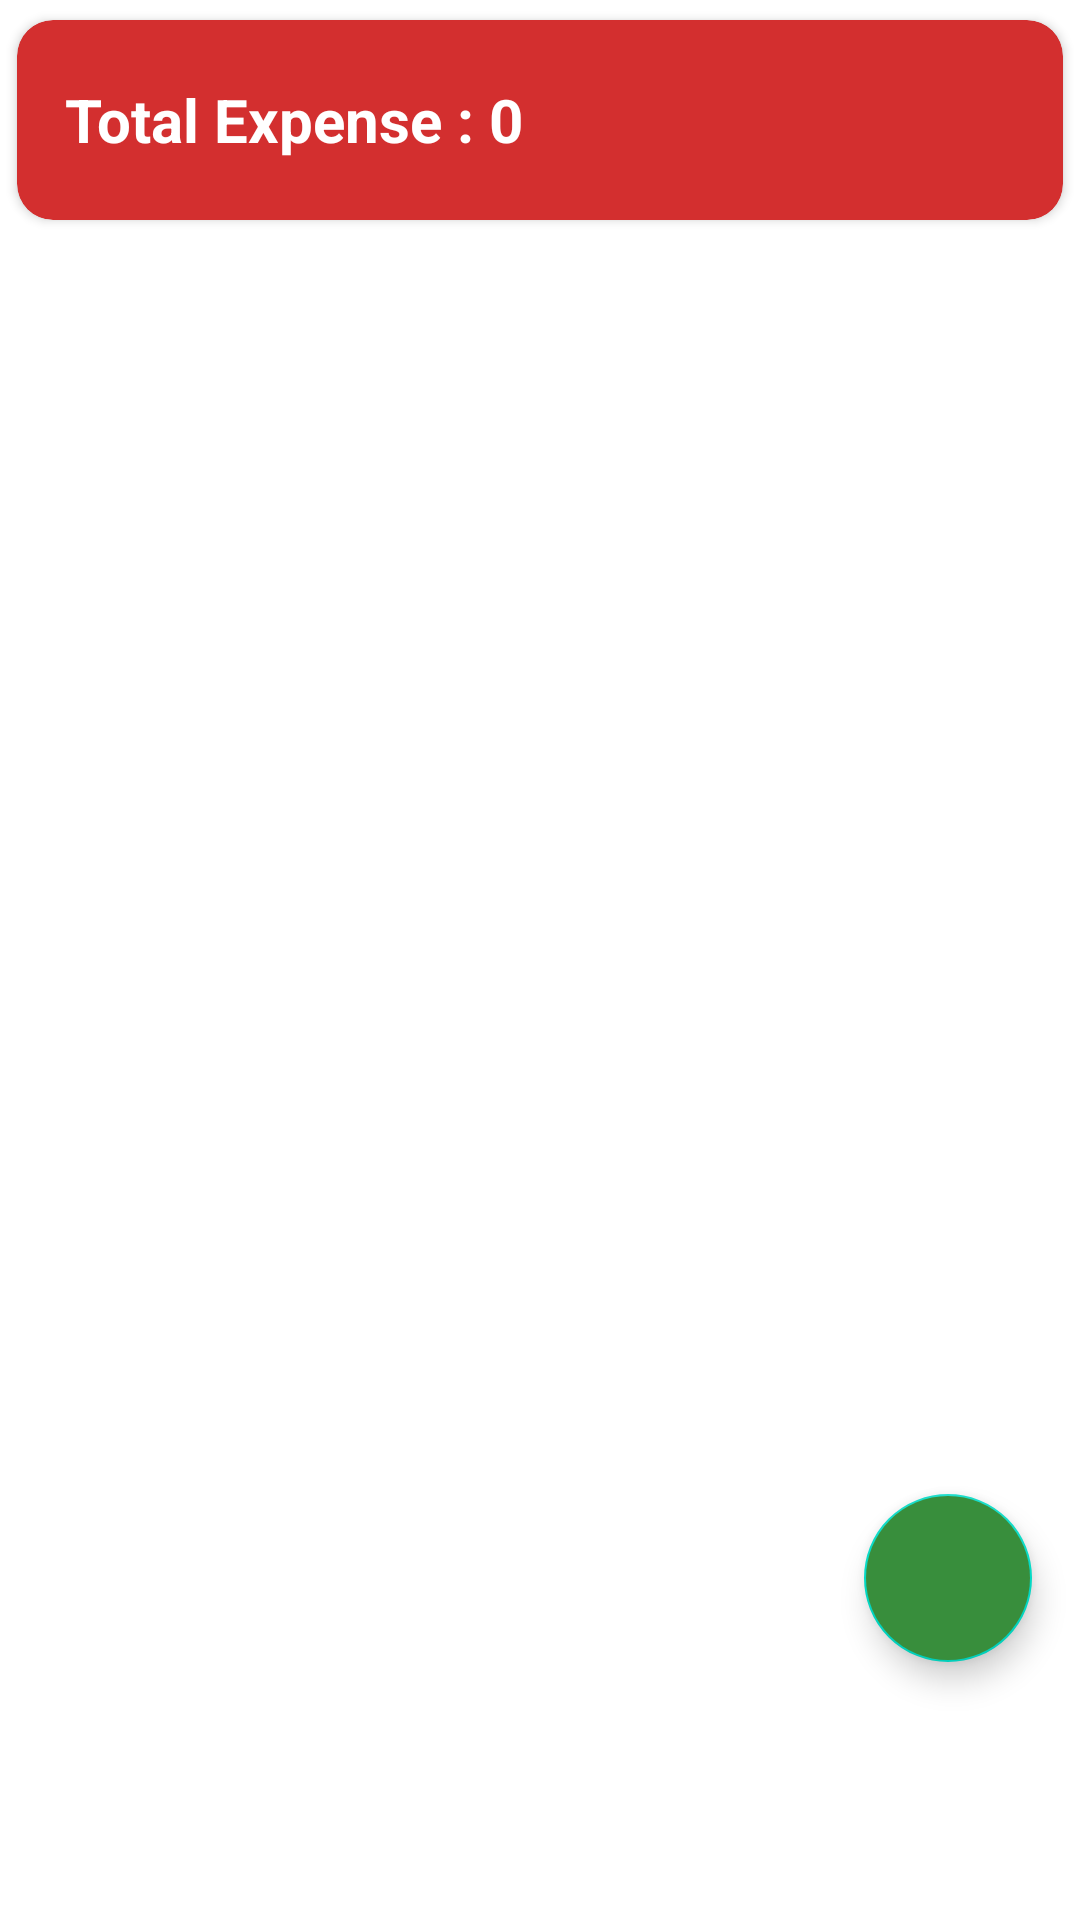

Android layout source for this screen:
<!-- AndroidManifest.xml: application theme Theme.ExpenseTracker -->
<!-- res/layout/fragment_expense.xml -->
<?xml version="1.0" encoding="utf-8"?>
<androidx.constraintlayout.widget.ConstraintLayout xmlns:android="http://schemas.android.com/apk/res/android"
    xmlns:app="http://schemas.android.com/apk/res-auto"
    xmlns:tools="http://schemas.android.com/tools"
    android:layout_width="match_parent"
    android:layout_height="match_parent"
    tools:context=".ui.expense.ExpenseFragment">


    <androidx.cardview.widget.CardView
        android:id="@+id/cardView"
        android:layout_width="match_parent"
        android:layout_height="80dp"
        app:cardCornerRadius="12dp"
        app:cardElevation="2dp"
        app:cardPreventCornerOverlap="true"
        app:cardUseCompatPadding="true"
        app:layout_constraintEnd_toEndOf="parent"
        app:layout_constraintStart_toStartOf="parent"
        app:cardBackgroundColor="#D32F2F"
        app:layout_constraintTop_toTopOf="parent">


        <TextView
            android:id="@+id/tvTotalAmount"
            android:layout_width="match_parent"
            android:layout_height="wrap_content"
            android:text="Total Expense : 0"
            android:layout_gravity="center"
            android:layout_marginHorizontal="16dp"
            android:textStyle="bold"
            android:textSize="20sp"
            android:textColor="@color/white" />

    </androidx.cardview.widget.CardView>

    <androidx.recyclerview.widget.RecyclerView
        android:layout_marginTop="8dp"
        android:id="@+id/recyclerview"
        android:layout_width="match_parent"
        android:layout_height="0dp"
        app:layout_constraintBottom_toBottomOf="parent"
        app:layout_constraintTop_toBottomOf="@+id/cardView" />


    <com.google.android.material.floatingactionbutton.FloatingActionButton
        android:id="@+id/addBtn"
        android:layout_width="wrap_content"
        android:layout_height="wrap_content"
        android:background="#388E3C"
        android:backgroundTint="#388E3C"
        app:layout_constraintBottom_toBottomOf="parent"
        android:layout_marginBottom="86dp"
        android:layout_marginEnd="16dp"
        android:src="@drawable/baseline_add_24"
        app:tint="@android:color/white"
        android:contentDescription="Add Category"
        app:layout_constraintEnd_toEndOf="parent" />
</androidx.constraintlayout.widget.ConstraintLayout>
<!-- resources referenced by this layout -->
<resources>
  <style name="Theme.ExpenseTracker" parent="Theme.MaterialComponents.DayNight.DarkActionBar">
          
          <item name="colorPrimary">@color/purple_500</item>
          <item name="colorPrimaryVariant">@color/purple_700</item>
          <item name="colorOnPrimary">@color/white</item>
          
          <item name="colorSecondary">@color/teal_200</item>
          <item name="colorSecondaryVariant">@color/teal_700</item>
          <item name="colorOnSecondary">@color/black</item>
          
          <item name="android:statusBarColor">?attr/colorPrimaryVariant</item>
          
      </style>
  <!-- not gathered from this repository: default colours our renderer supplied (Android Studio template values) -->
  <color name="purple_500">#FF6200EE</color>
  <color name="purple_700">#FF3700B3</color>
  <color name="teal_200">#FF03DAC5</color>
  <color name="teal_700">#FF018786</color>
  <color name="black">#FF000000</color>
  <color name="white">#FFFFFFFF</color>
</resources>
